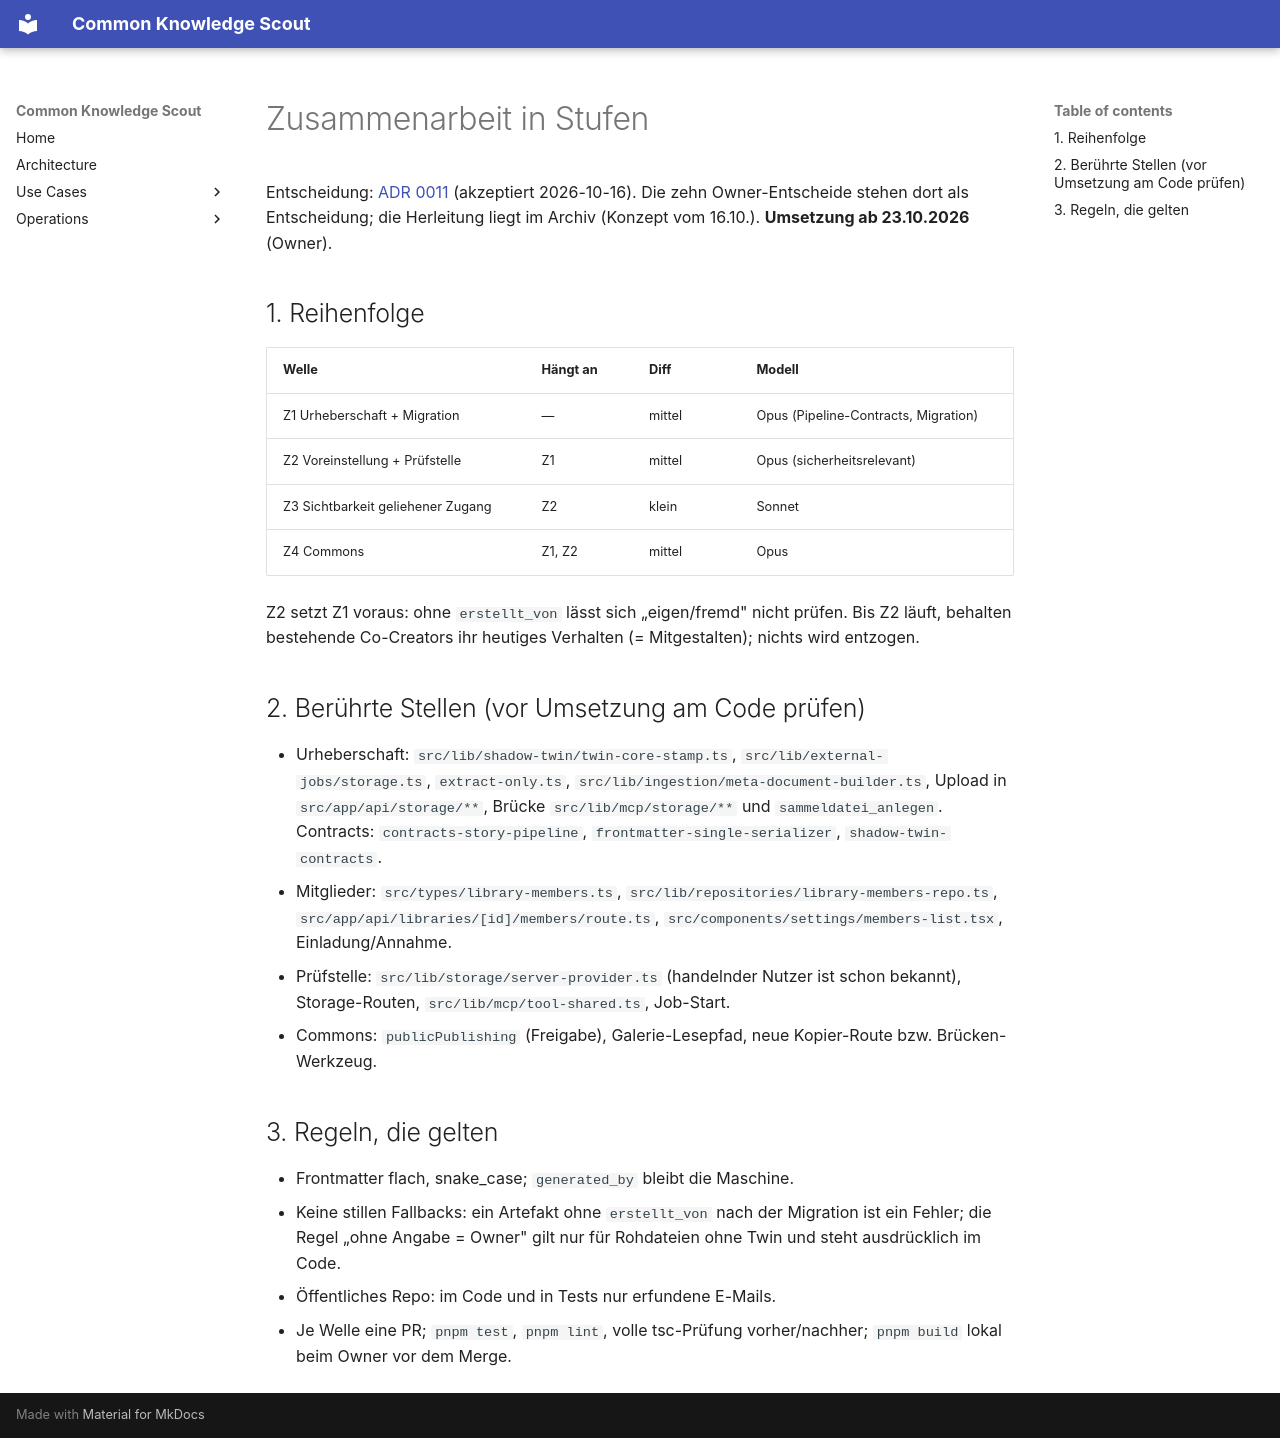

repository: bCommonsLAB/CommonKnowledgeScout · page: plans/geplant/zusammenarbeit-in-stufen.plan.html · generator: mkdocs

---
name: zusammenarbeit-in-stufen
overview: "ADR 0011 umsetzen: Co-Creators arbeiten bewusst und sichtbar mit dem Speicherzugang des Owners; Urheberschaft (erstellt_von, im_namen_von) am Artefakt; drei Voreinstellungen (Lesen, Eigenes, Mitgestalten) und eine Prüfstelle auf dem Server; Commons-Libraries mit unveränderlichen Originalen. Löst A4 des Plans speicher-verbindungen-und-library-anlage ab."
status: geplant
umsetzung_ab: 2026-10-23
todos:
  - id: z1-urheberschaft
    content: "Z1 — Urheberschaft am Artefakt: erstellt_von und im_namen_von (flach, E-Mail) setzen in Pipeline (Transkript, Transformation über twin-core-stamp), beim Upload und Anlegen von Markdown (App, Brücke), am Twin-Dokument binärer Quellen (quelle_erstellt_von) und im Index-Eintrag (meta-document-builder). Migration Altbestand: Twins und Index-Einträge ohne Feld bekommen den Owner (Probelauf, --apply, Backup). Lesend sichtbar in dokument_lesen und der Datei-Vorschau."
    status: pending
  - id: z2-voreinstellung-pruefstelle
    content: "Z2 — Voreinstellung am Mitglied (LibraryMember.zugang: lesen | eigenes | mitgestalten; Map statt Enum) und eine Prüfstelle auf dem Server, durch die alle schreibenden Wege laufen (Storage-Routen, Brücken-Werkzeuge, Job-Start). Prüft Identität, Voreinstellung und erstellt_von; Ordner-Operationen prüfen alles darin. Bestehende Co-Creators werden mitgestalten (unverändertes Verhalten). Tests je Funktion × Voreinstellung × eigen/fremd."
    status: pending
  - id: z3-geliehener-zugang-sichtbar
    content: "Z3 — Geliehener Speicherzugang sichtbar: Freigabe je Mitglied beim Einladen (Voreinstellung wählen, Hinweis auf den geliehenen Zugang), Hinweis im Archiv („Sie arbeiten mit dem Speicherzugang von …\"), Spalte in der Mitgliederliste, im_namen_von wird bei jeder Handlung gesetzt."
    status: pending
  - id: z4-commons
    content: "Z4 — Commons: Freigabe als Commons mit Pflicht-Lizenz; Originale (Galerie-Inhalte, Transformationen) für alle unveränderlich, Owner ändert nur als neue Fassung; Kopieren in eine eigene Library mit abgeleitet_von und urheber_original (Quellkennung sourceContentHash aus W8-1); öffentlich Anzeigename statt E-Mail. Rohdateien später."
    status: pending
---

# Zusammenarbeit in Stufen

Entscheidung: [ADR 0011](../../adr/0011-zusammenarbeit-in-stufen.md)
(akzeptiert 2026-10-16). Die zehn Owner-Entscheide stehen dort als
Entscheidung; die Herleitung liegt im Archiv (Konzept vom 16.10.).
**Umsetzung ab 23.10.2026** (Owner).

## 1. Reihenfolge

| Welle | Hängt an | Diff | Modell |
|---|---|---|---|
| Z1 Urheberschaft + Migration | — | mittel | Opus (Pipeline-Contracts, Migration) |
| Z2 Voreinstellung + Prüfstelle | Z1 | mittel | Opus (sicherheitsrelevant) |
| Z3 Sichtbarkeit geliehener Zugang | Z2 | klein | Sonnet |
| Z4 Commons | Z1, Z2 | mittel | Opus |

Z2 setzt Z1 voraus: ohne `erstellt_von` lässt sich „eigen/fremd" nicht prüfen.
Bis Z2 läuft, behalten bestehende Co-Creators ihr heutiges Verhalten
(= Mitgestalten); nichts wird entzogen.

## 2. Berührte Stellen (vor Umsetzung am Code prüfen)

- Urheberschaft: `src/lib/shadow-twin/twin-core-stamp.ts`,
  `src/lib/external-jobs/storage.ts`, `extract-only.ts`,
  `src/lib/ingestion/meta-document-builder.ts`, Upload in
  `src/app/api/storage/**`, Brücke `src/lib/mcp/storage/**` und
  `sammeldatei_anlegen`. Contracts: `contracts-story-pipeline`,
  `frontmatter-single-serializer`, `shadow-twin-contracts`.
- Mitglieder: `src/types/library-members.ts`,
  `src/lib/repositories/library-members-repo.ts`,
  `src/app/api/libraries/[id]/members/route.ts`,
  `src/components/settings/members-list.tsx`, Einladung/Annahme.
- Prüfstelle: `src/lib/storage/server-provider.ts` (handelnder Nutzer ist schon
  bekannt), Storage-Routen, `src/lib/mcp/tool-shared.ts`, Job-Start.
- Commons: `publicPublishing` (Freigabe), Galerie-Lesepfad, neue Kopier-Route
  bzw. Brücken-Werkzeug.

## 3. Regeln, die gelten

- Frontmatter flach, snake_case; `generated_by` bleibt die Maschine.
- Keine stillen Fallbacks: ein Artefakt ohne `erstellt_von` nach der Migration
  ist ein Fehler; die Regel „ohne Angabe = Owner" gilt nur für Rohdateien ohne
  Twin und steht ausdrücklich im Code.
- Öffentliches Repo: im Code und in Tests nur erfundene E-Mails.
- Je Welle eine PR; `pnpm test`, `pnpm lint`, volle tsc-Prüfung vorher/nachher;
  `pnpm build` lokal beim Owner vor dem Merge.
